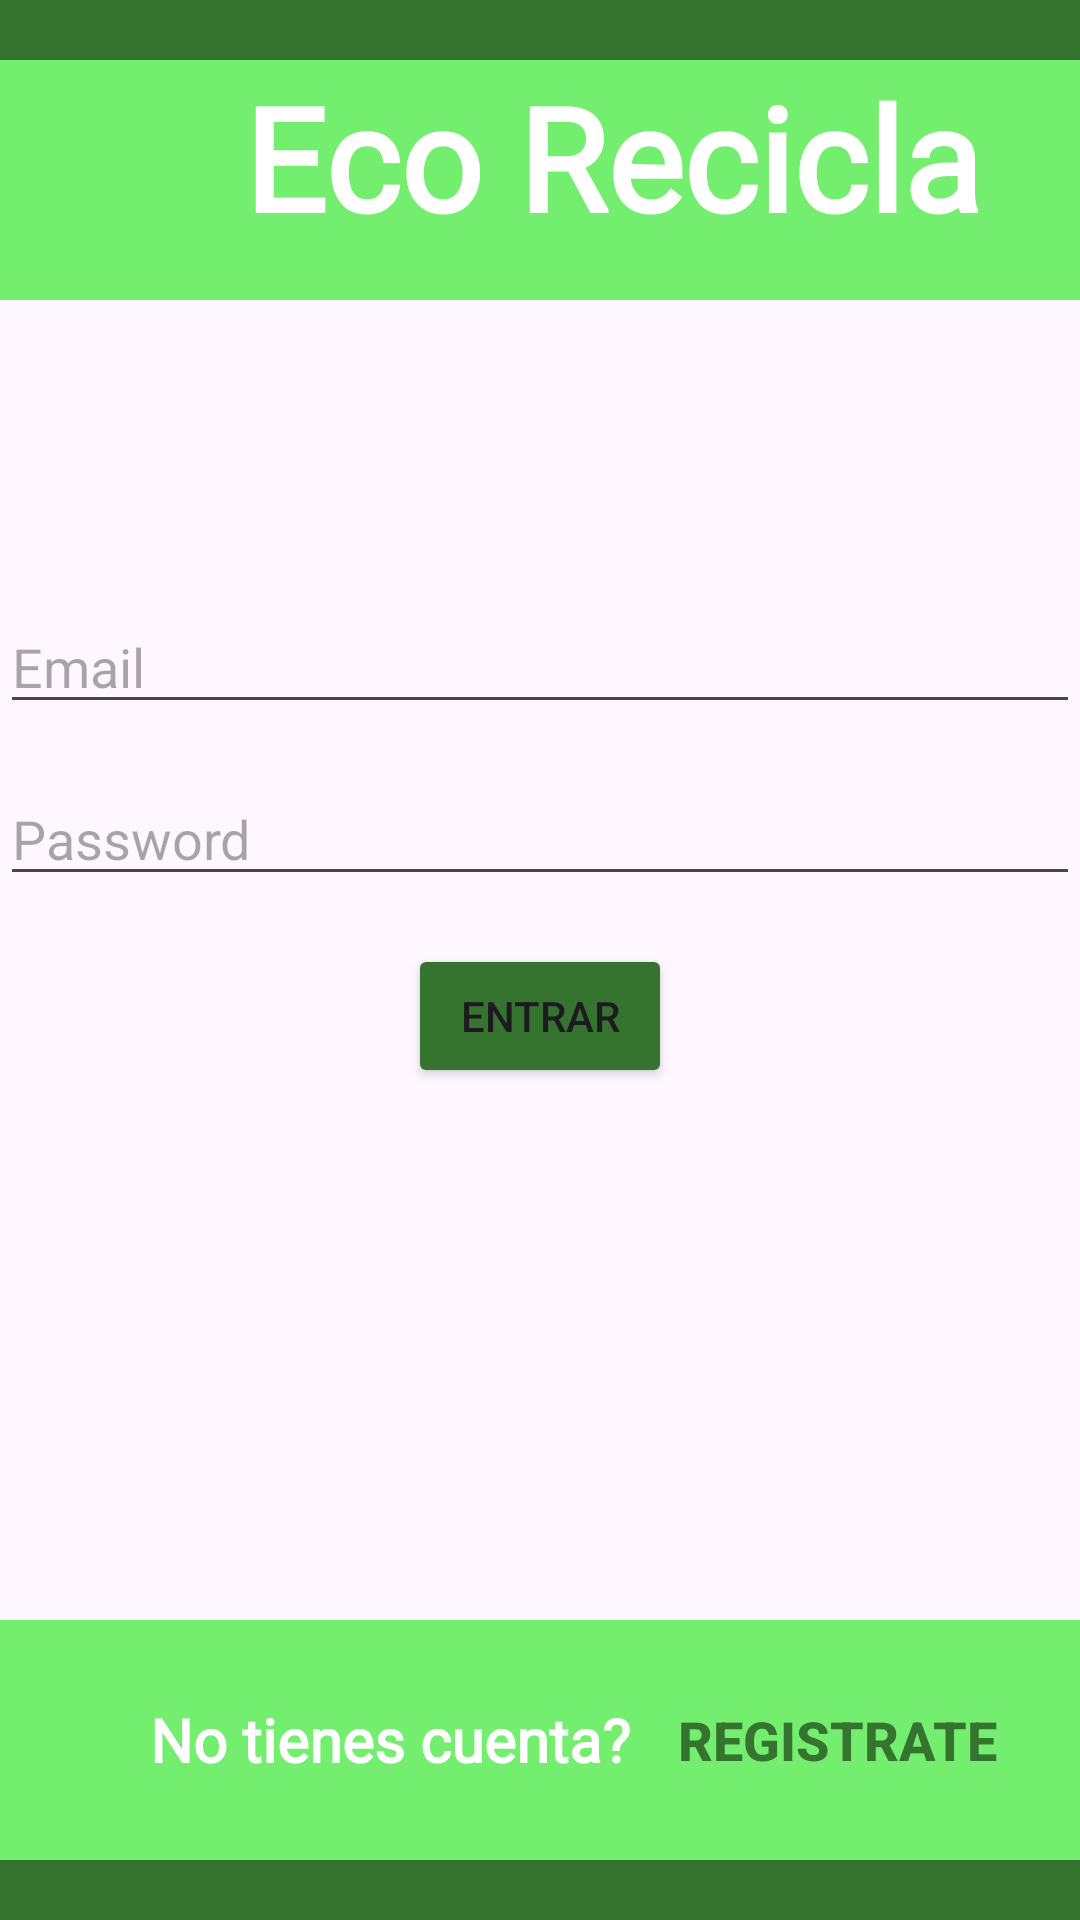

The Android layout XML behind this screen, and the referenced resources:
<!-- AndroidManifest.xml: application theme Theme._99EcoApp -->
<!-- res/layout/activity_login.xml -->
<?xml version="1.0" encoding="utf-8"?>
<androidx.constraintlayout.widget.ConstraintLayout xmlns:android="http://schemas.android.com/apk/res/android"
    xmlns:app="http://schemas.android.com/apk/res-auto"
    xmlns:tools="http://schemas.android.com/tools"
    android:id="@+id/main"
    android:layout_width="match_parent"
    android:layout_height="match_parent"
    tools:context=".LoginActivity">

    <FrameLayout
        android:id="@+id/frlmargenalta"
        android:layout_width="match_parent"
        android:layout_height="20dp"
        android:background="#35742F"
        app:layout_constraintEnd_toEndOf="parent"
        app:layout_constraintStart_toStartOf="parent"
        app:layout_constraintTop_toTopOf="parent">
    </FrameLayout>

    <FrameLayout
        android:id="@+id/fragmentHeat"
        android:layout_width="match_parent"
        android:layout_height="80dp"
        app:layout_constraintVertical_bias="1.0"
        android:background="#74EE6E"
        app:layout_constraintEnd_toEndOf="parent"
        app:layout_constraintStart_toStartOf="parent"
        app:layout_constraintTop_toBottomOf="@+id/frlmargenalta">

        <TextView
            android:id="@+id/txtTitulo"
            android:layout_width="408dp"
            android:layout_height="80dp"
            android:fontFamily="@font/nunito_black"
            android:text="Eco Recicla"
            android:textAlignment="center"
            android:textColor="#FFFFFF"
            android:textSize="48sp"
            android:textStyle="bold" />

    </FrameLayout>

    <EditText
        android:id="@+id/editTextEmail"
        android:layout_width="0dp"
        android:layout_height="wrap_content"
        android:hint="Email"
        app:layout_constraintTop_toBottomOf="@id/fragmentHeat"
        app:layout_constraintStart_toStartOf="parent"
        app:layout_constraintEnd_toEndOf="parent"
        app:layout_constraintBottom_toTopOf="@id/editTextPassword"
        android:layout_marginTop="100dp"/>

    <EditText
        android:id="@+id/editTextPassword"
        android:layout_width="0dp"
        android:layout_height="wrap_content"
        android:hint="Password"
        android:inputType="textPassword"
        app:layout_constraintTop_toBottomOf="@id/editTextEmail"
        app:layout_constraintStart_toStartOf="parent"
        app:layout_constraintEnd_toEndOf="parent"
        app:layout_constraintBottom_toTopOf="@id/buttonLogin"
        android:layout_marginTop="16dp"/>

    <Button
        android:id="@+id/buttonLogin"
        android:layout_width="wrap_content"
        android:layout_height="wrap_content"
        android:layout_marginTop="16dp"
        android:backgroundTint="#35742F"
        android:text="Entrar"
        app:layout_constraintEnd_toEndOf="parent"
        app:layout_constraintStart_toStartOf="parent"
        app:layout_constraintTop_toBottomOf="@id/editTextPassword" />

    <FrameLayout
        android:layout_width="match_parent"
        android:layout_height="80dp"
        android:background="#74EE6E"
        app:layout_constraintBottom_toTopOf="@+id/frlmargenbaja"
        app:layout_constraintEnd_toEndOf="parent"
        app:layout_constraintHorizontal_bias="0.0"
        app:layout_constraintStart_toStartOf="parent">


        <LinearLayout
            android:layout_width="match_parent"
            android:layout_height="match_parent"
            android:orientation="horizontal"
            android:gravity="center_vertical"


            >

            <TextView
                android:id="@+id/txtRegistro"
                android:layout_width="wrap_content"
                android:layout_height="wrap_content"
                android:layout_marginStart="50dp"
                android:fontFamily="@font/nunito_sans"
                android:text="No tienes cuenta?"
                android:textAlignment="center"
                android:textAllCaps="false"
                android:textColor="#FFFFFF"
                android:textSize="20dp"
                android:textStyle="bold" />

            <Button
                android:id="@+id/buttonRegister"
                android:layout_width="wrap_content"
                android:layout_height="wrap_content"
                android:layout_gravity="center"
                android:background="?android:attr/selectableItemBackground"
                android:padding="16dp"
                android:text="Registrate"
                android:textColor="#35742F"
                android:textSize="18sp"
                android:textStyle="bold" />
        </LinearLayout>

    </FrameLayout>

    <FrameLayout
        android:id="@+id/frlmargenbaja"
        android:layout_width="match_parent"
        android:layout_height="20dp"
        android:background="#35742F"
        app:layout_constraintEnd_toEndOf="parent"
        app:layout_constraintBottom_toBottomOf="parent"
        app:layout_constraintStart_toStartOf="parent"
        >

    </FrameLayout>


</androidx.constraintlayout.widget.ConstraintLayout>
<!-- resources referenced by this layout -->
<resources>
  <style name="Theme._99EcoApp" parent="Base.Theme._99EcoApp" />
  <style name="Base.Theme._99EcoApp" parent="Theme.Material3.DayNight.NoActionBar">
          
          
      </style>
</resources>
